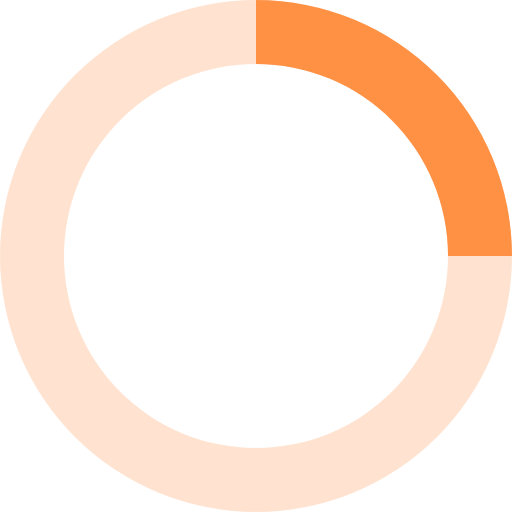
t = 0.00 s
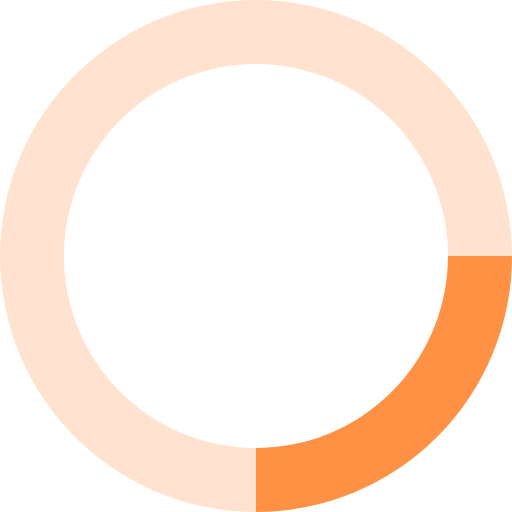
t = 0.20 s
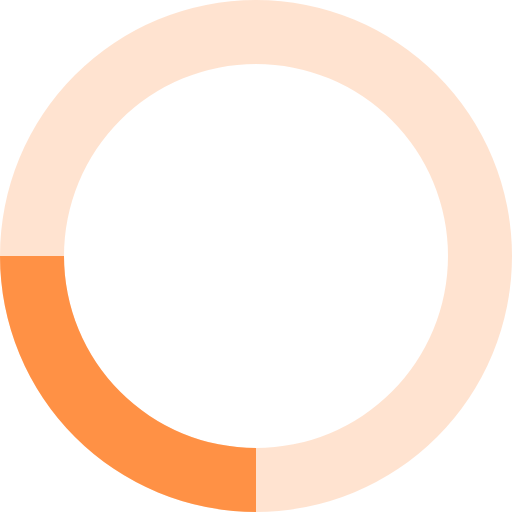
t = 0.40 s
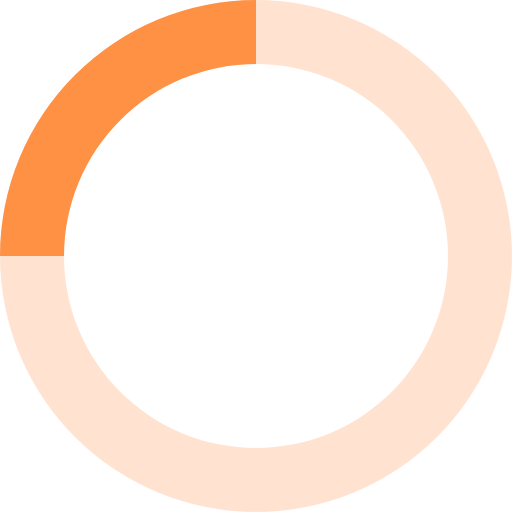
t = 0.60 s

The animated SVG that drew these frames (rendered in a browser with its animation timeline set to each time). Animation: 1 SMIL element (animateTransform=1); one cycle of 0.80 s, repeats indefinitely.

<svg xmlns="http://www.w3.org/2000/svg" viewBox="0 0 32 32" width="32" height="32" fill="#ff9145">
  <path opacity=".25" d="M16 0 A16 16 0 0 0 16 32 A16 16 0 0 0 16 0 M16 4 A12 12 0 0 1 16 28 A12 12 0 0 1 16 4"/>
  <path d="M16 0 A16 16 0 0 1 32 16 L28 16 A12 12 0 0 0 16 4z">
    <animateTransform attributeName="transform" type="rotate" from="0 16 16" to="360 16 16" dur="0.8s" repeatCount="indefinite" />
  </path>
</svg>
